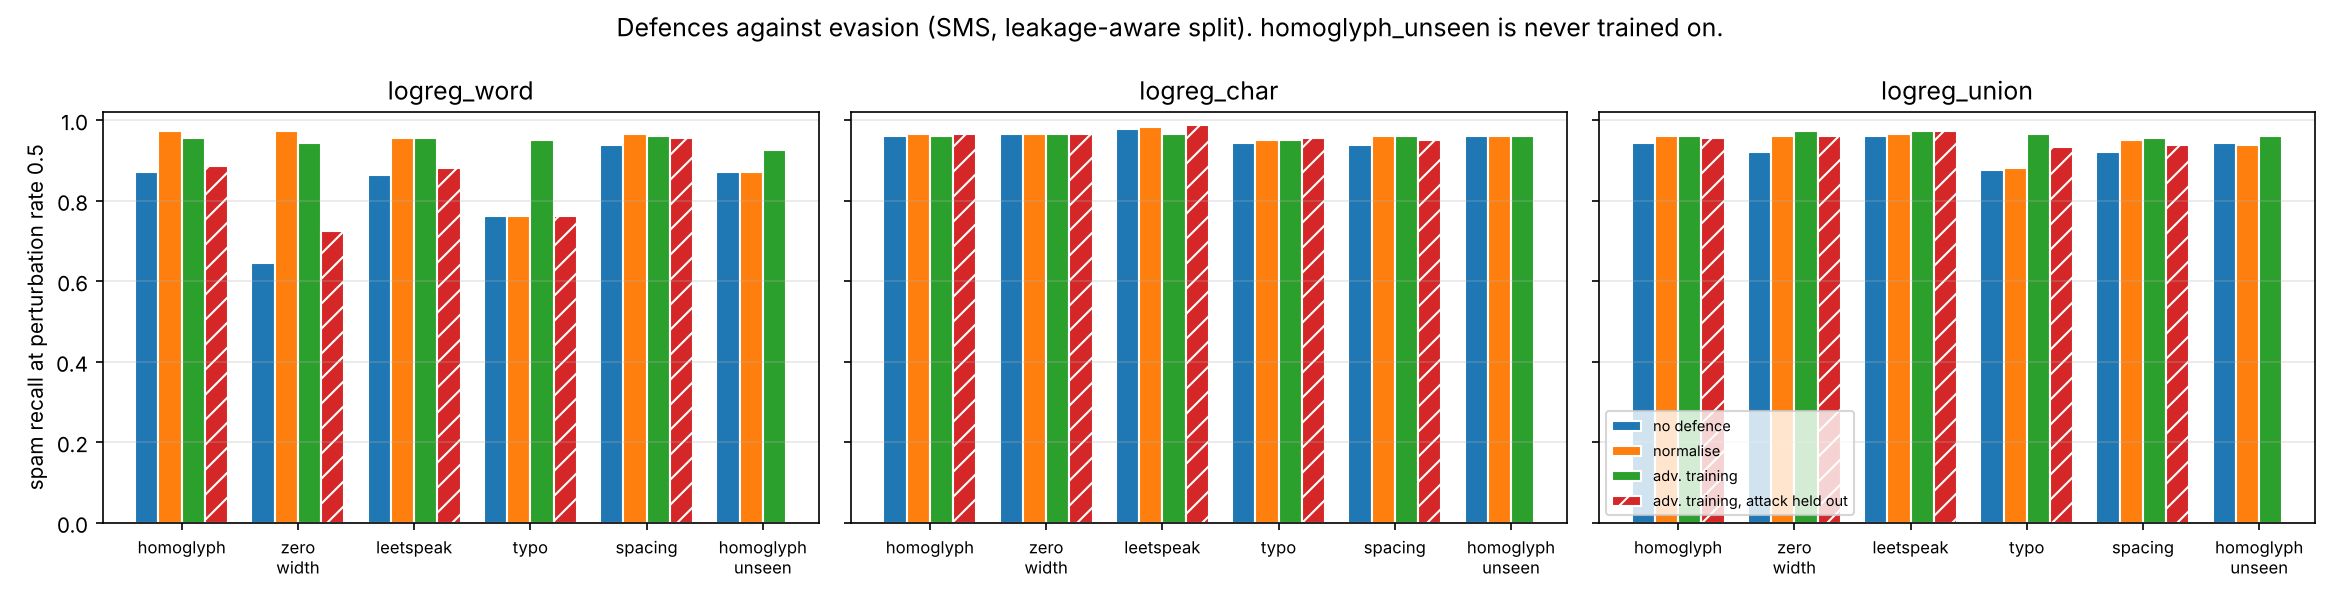

Data behind this chart, as committed beside it:
model, defence, setting, attack, rate, threshold, accuracy, precision, recall, f1, roc_auc, pr_auc, brier, tp, fp, tn, fn
logreg_word, none, all_attacks, clean, 0.0, 0.366, 0.9706, 0.8269, 0.9718, 0.8935, 0.9866, 0.9752, 0.0322, 172, 36, 1180, 5
logreg_word, none, all_attacks, homoglyph, 0.2, 0.366, 0.9469, 0.7191, 0.9548, 0.8204, 0.9801, 0.9572, 0.0408, 169, 66, 1150, 8
logreg_word, none, all_attacks, homoglyph, 0.5, 0.366, 0.9196, 0.6337, 0.8701, 0.7333, 0.9526, 0.8168, 0.0629, 154, 89, 1127, 23
logreg_word, none, all_attacks, zero_width, 0.2, 0.366, 0.9591, 0.8, 0.904, 0.8488, 0.9682, 0.9312, 0.046, 160, 40, 1176, 17
logreg_word, none, all_attacks, zero_width, 0.5, 0.366, 0.921, 0.7081, 0.6441, 0.6746, 0.9041, 0.6486, 0.0786, 114, 47, 1169, 63
logreg_word, none, all_attacks, leetspeak, 0.2, 0.366, 0.9605, 0.7824, 0.9548, 0.8601, 0.9829, 0.9582, 0.041, 169, 47, 1169, 8
logreg_word, none, all_attacks, leetspeak, 0.5, 0.366, 0.9081, 0.5953, 0.8644, 0.7051, 0.9525, 0.8069, 0.0652, 153, 104, 1112, 24
logreg_word, none, all_attacks, typo, 0.2, 0.366, 0.9476, 0.7342, 0.9209, 0.817, 0.9745, 0.9254, 0.047, 163, 59, 1157, 14
logreg_word, none, all_attacks, typo, 0.5, 0.366, 0.9067, 0.6054, 0.7627, 0.675, 0.9147, 0.6618, 0.0759, 135, 88, 1128, 42
logreg_word, none, all_attacks, spacing, 0.2, 0.366, 0.9648, 0.8019, 0.9605, 0.874, 0.9859, 0.9697, 0.0367, 170, 42, 1174, 7
logreg_word, none, all_attacks, spacing, 0.5, 0.366, 0.9497, 0.7378, 0.9379, 0.8259, 0.9751, 0.9191, 0.0457, 166, 59, 1157, 11
logreg_word, none, all_attacks, homoglyph_unseen, 0.2, 0.366, 0.9469, 0.7191, 0.9548, 0.8204, 0.9801, 0.9572, 0.0408, 169, 66, 1150, 8
logreg_word, none, all_attacks, homoglyph_unseen, 0.5, 0.366, 0.9196, 0.6337, 0.8701, 0.7333, 0.9526, 0.8168, 0.0629, 154, 89, 1127, 23
logreg_word, normalise, all_attacks, clean, 0.0, 0.366, 0.9706, 0.8269, 0.9718, 0.8935, 0.9866, 0.9753, 0.0322, 172, 36, 1180, 5
logreg_word, normalise, all_attacks, homoglyph, 0.2, 0.366, 0.9706, 0.8269, 0.9718, 0.8935, 0.9866, 0.9753, 0.0322, 172, 36, 1180, 5
logreg_word, normalise, all_attacks, homoglyph, 0.5, 0.366, 0.9706, 0.8269, 0.9718, 0.8935, 0.9866, 0.9753, 0.0322, 172, 36, 1180, 5
logreg_word, normalise, all_attacks, zero_width, 0.2, 0.366, 0.9706, 0.8269, 0.9718, 0.8935, 0.9866, 0.9753, 0.0322, 172, 36, 1180, 5
logreg_word, normalise, all_attacks, zero_width, 0.5, 0.366, 0.9706, 0.8269, 0.9718, 0.8935, 0.9866, 0.9753, 0.0322, 172, 36, 1180, 5
logreg_word, normalise, all_attacks, leetspeak, 0.2, 0.366, 0.9627, 0.7934, 0.9548, 0.8667, 0.9849, 0.9714, 0.0351, 169, 44, 1172, 8
logreg_word, normalise, all_attacks, leetspeak, 0.5, 0.366, 0.9519, 0.7412, 0.9548, 0.8346, 0.9836, 0.9659, 0.0397, 169, 59, 1157, 8
logreg_word, normalise, all_attacks, typo, 0.2, 0.366, 0.9476, 0.7342, 0.9209, 0.817, 0.9747, 0.9256, 0.0469, 163, 59, 1157, 14
logreg_word, normalise, all_attacks, typo, 0.5, 0.366, 0.9067, 0.6054, 0.7627, 0.675, 0.9147, 0.6616, 0.0759, 135, 88, 1128, 42
logreg_word, normalise, all_attacks, spacing, 0.2, 0.366, 0.967, 0.8075, 0.9718, 0.8821, 0.9861, 0.9731, 0.0341, 172, 41, 1175, 5
logreg_word, normalise, all_attacks, spacing, 0.5, 0.366, 0.9663, 0.8066, 0.9661, 0.8792, 0.9852, 0.9696, 0.0358, 171, 41, 1175, 6
logreg_word, normalise, all_attacks, homoglyph_unseen, 0.2, 0.366, 0.9483, 0.7253, 0.9548, 0.8244, 0.9801, 0.9573, 0.0407, 169, 64, 1152, 8
logreg_word, normalise, all_attacks, homoglyph_unseen, 0.5, 0.366, 0.9196, 0.6337, 0.8701, 0.7333, 0.9532, 0.8167, 0.0628, 154, 89, 1127, 23
logreg_word, adv_train, all_attacks, clean, 0.0, 0.266, 0.9598, 0.7713, 0.9718, 0.86, 0.9875, 0.9755, 0.02, 172, 51, 1165, 5
logreg_word, adv_train, all_attacks, homoglyph, 0.2, 0.266, 0.9361, 0.6719, 0.9718, 0.7945, 0.9851, 0.969, 0.0258, 172, 84, 1132, 5
logreg_word, adv_train, all_attacks, homoglyph, 0.5, 0.266, 0.911, 0.593, 0.9548, 0.7316, 0.9763, 0.9315, 0.039, 169, 116, 1100, 8
logreg_word, adv_train, all_attacks, zero_width, 0.2, 0.266, 0.911, 0.5936, 0.9492, 0.7304, 0.9789, 0.9542, 0.0326, 168, 115, 1101, 9
logreg_word, adv_train, all_attacks, zero_width, 0.5, 0.266, 0.8248, 0.4165, 0.9435, 0.5779, 0.9548, 0.8726, 0.0607, 167, 234, 982, 10
logreg_word, adv_train, all_attacks, leetspeak, 0.2, 0.266, 0.9483, 0.716, 0.9831, 0.8286, 0.9873, 0.9733, 0.0251, 174, 69, 1147, 3
logreg_word, adv_train, all_attacks, leetspeak, 0.5, 0.266, 0.9009, 0.5652, 0.9548, 0.7101, 0.9816, 0.94, 0.0389, 169, 130, 1086, 8
logreg_word, adv_train, all_attacks, typo, 0.2, 0.266, 0.934, 0.6654, 0.9661, 0.788, 0.9823, 0.9589, 0.0295, 171, 86, 1130, 6
logreg_word, adv_train, all_attacks, typo, 0.5, 0.266, 0.8923, 0.5437, 0.9492, 0.6914, 0.9759, 0.9184, 0.0459, 168, 141, 1075, 9
logreg_word, adv_train, all_attacks, spacing, 0.2, 0.266, 0.9526, 0.7362, 0.9774, 0.8398, 0.9872, 0.9704, 0.0238, 173, 62, 1154, 4
logreg_word, adv_train, all_attacks, spacing, 0.5, 0.266, 0.9246, 0.6343, 0.9605, 0.764, 0.977, 0.9128, 0.035, 170, 98, 1118, 7
logreg_word, adv_train, all_attacks, homoglyph_unseen, 0.2, 0.266, 0.9347, 0.668, 0.9661, 0.7898, 0.9807, 0.9582, 0.0288, 171, 85, 1131, 6
logreg_word, adv_train, all_attacks, homoglyph_unseen, 0.5, 0.266, 0.8837, 0.524, 0.9266, 0.6694, 0.9554, 0.8384, 0.0533, 164, 149, 1067, 13
logreg_word, normalise+adv_train, all_attacks, clean, 0.0, 0.299, 0.9706, 0.8301, 0.9661, 0.893, 0.987, 0.9745, 0.0179, 171, 35, 1181, 6
logreg_word, normalise+adv_train, all_attacks, homoglyph, 0.2, 0.299, 0.9706, 0.8301, 0.9661, 0.893, 0.987, 0.9745, 0.0179, 171, 35, 1181, 6
logreg_word, normalise+adv_train, all_attacks, homoglyph, 0.5, 0.299, 0.9706, 0.8301, 0.9661, 0.893, 0.987, 0.9745, 0.0179, 171, 35, 1181, 6
logreg_word, normalise+adv_train, all_attacks, zero_width, 0.2, 0.299, 0.9706, 0.8301, 0.9661, 0.893, 0.987, 0.9745, 0.0179, 171, 35, 1181, 6
logreg_word, normalise+adv_train, all_attacks, zero_width, 0.5, 0.299, 0.9706, 0.8301, 0.9661, 0.893, 0.987, 0.9745, 0.0179, 171, 35, 1181, 6
logreg_word, normalise+adv_train, all_attacks, leetspeak, 0.2, 0.299, 0.9655, 0.8086, 0.9548, 0.8756, 0.9856, 0.9725, 0.0192, 169, 40, 1176, 8
logreg_word, normalise+adv_train, all_attacks, leetspeak, 0.5, 0.299, 0.9641, 0.8009, 0.9548, 0.8711, 0.9857, 0.9711, 0.0212, 169, 42, 1174, 8
logreg_word, normalise+adv_train, all_attacks, typo, 0.2, 0.299, 0.9584, 0.7742, 0.9492, 0.8528, 0.9827, 0.9599, 0.0268, 168, 49, 1167, 9
logreg_word, normalise+adv_train, all_attacks, typo, 0.5, 0.299, 0.9289, 0.6548, 0.9322, 0.7692, 0.9767, 0.9221, 0.0426, 165, 87, 1129, 12
logreg_word, normalise+adv_train, all_attacks, spacing, 0.2, 0.299, 0.9691, 0.8221, 0.9661, 0.8883, 0.9864, 0.9721, 0.0198, 171, 37, 1179, 6
logreg_word, normalise+adv_train, all_attacks, spacing, 0.5, 0.299, 0.9691, 0.8252, 0.9605, 0.8877, 0.9857, 0.9695, 0.0212, 170, 36, 1180, 7
logreg_word, normalise+adv_train, all_attacks, homoglyph_unseen, 0.2, 0.299, 0.9505, 0.7328, 0.9605, 0.8313, 0.9804, 0.9592, 0.0253, 170, 62, 1154, 7
logreg_word, normalise+adv_train, all_attacks, homoglyph_unseen, 0.5, 0.299, 0.9139, 0.6092, 0.8983, 0.726, 0.9532, 0.8242, 0.0496, 159, 102, 1114, 18
logreg_char, none, all_attacks, clean, 0.0, 0.33, 0.9828, 0.9048, 0.9661, 0.9344, 0.9889, 0.9817, 0.0202, 171, 18, 1198, 6
logreg_char, none, all_attacks, homoglyph, 0.2, 0.33, 0.9799, 0.886, 0.9661, 0.9243, 0.9867, 0.9785, 0.0209, 171, 22, 1194, 6
logreg_char, none, all_attacks, homoglyph, 0.5, 0.33, 0.9849, 0.9239, 0.9605, 0.9418, 0.9841, 0.9765, 0.0227, 170, 14, 1202, 7
logreg_char, none, all_attacks, zero_width, 0.2, 0.33, 0.9828, 0.9048, 0.9661, 0.9344, 0.9881, 0.9803, 0.0214, 171, 18, 1198, 6
logreg_char, none, all_attacks, zero_width, 0.5, 0.33, 0.9835, 0.9096, 0.9661, 0.937, 0.9831, 0.975, 0.0236, 171, 17, 1199, 6
logreg_char, none, all_attacks, leetspeak, 0.2, 0.33, 0.9691, 0.8221, 0.9661, 0.8883, 0.9897, 0.9828, 0.0261, 171, 37, 1179, 6
logreg_char, none, all_attacks, leetspeak, 0.5, 0.33, 0.8887, 0.534, 0.9774, 0.6906, 0.9888, 0.979, 0.0508, 173, 151, 1065, 4
logreg_char, none, all_attacks, typo, 0.2, 0.33, 0.9835, 0.9096, 0.9661, 0.937, 0.9888, 0.9811, 0.025, 171, 17, 1199, 6
... 156 more rows
